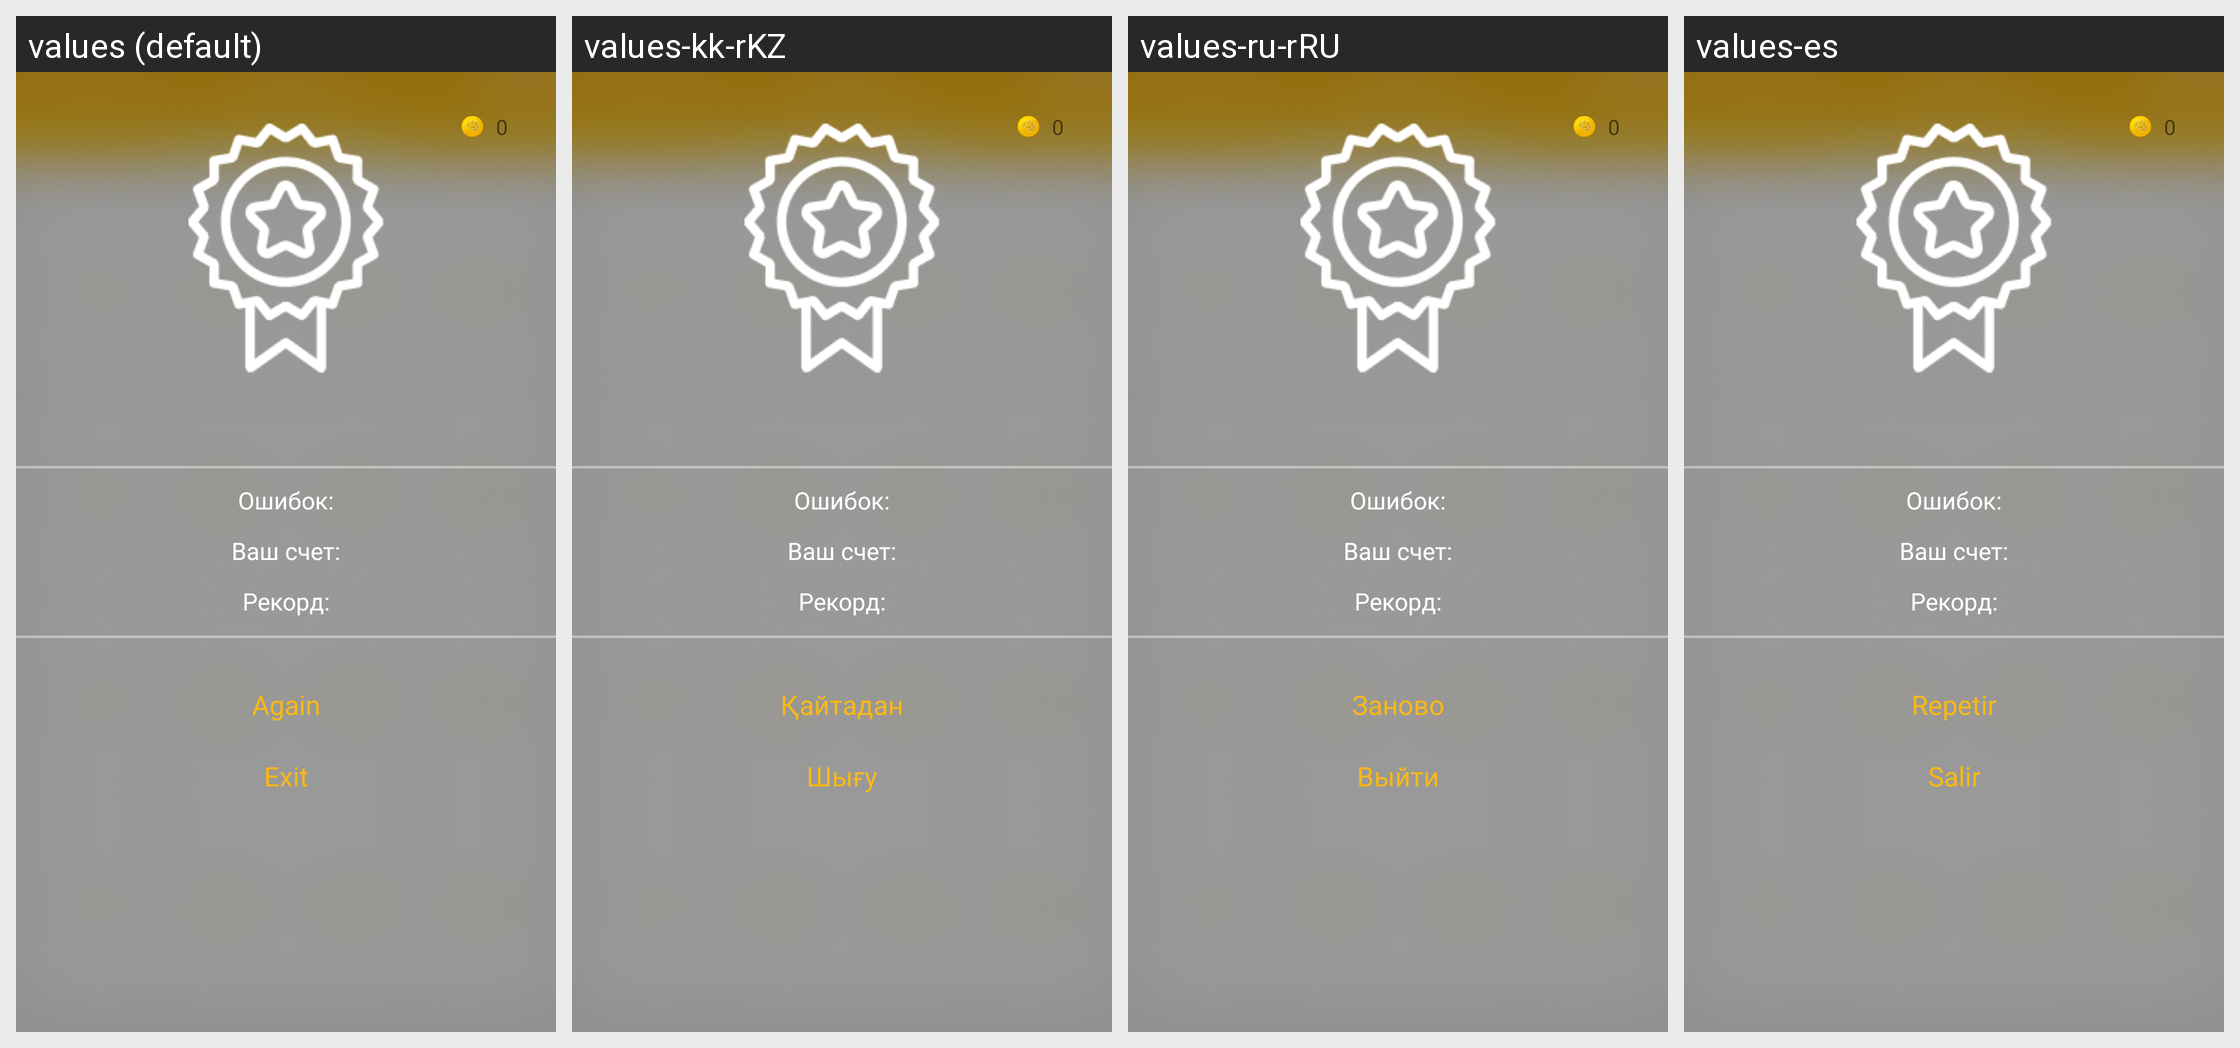

For this localized Android screen grid, give each drawn string resource with its value in every locale shown.
Android screen res/layout/activity_finished.xml rendered under 4 locales, left to right: values (default), values-kk-rKZ, values-ru-rRU, values-es. Device: Nexus 5 (rendered at 1080×1920; each locale shown at half size, 540×960, under a caption strip naming it); theme LightTheme.
Strings drawn on this screen, with the default value and each locale's value (text and hints the layout hard-codes, and strings that could not be matched under every locale, appear in the picture but are not listed):

Exit
  values: Exit
  values-kk-rKZ: Шығу
  values-ru-rRU: Выйти
  values-es: Salir

Again
  values: Again
  values-kk-rKZ: Қайтадан
  values-ru-rRU: Заново
  values-es: Repetir
